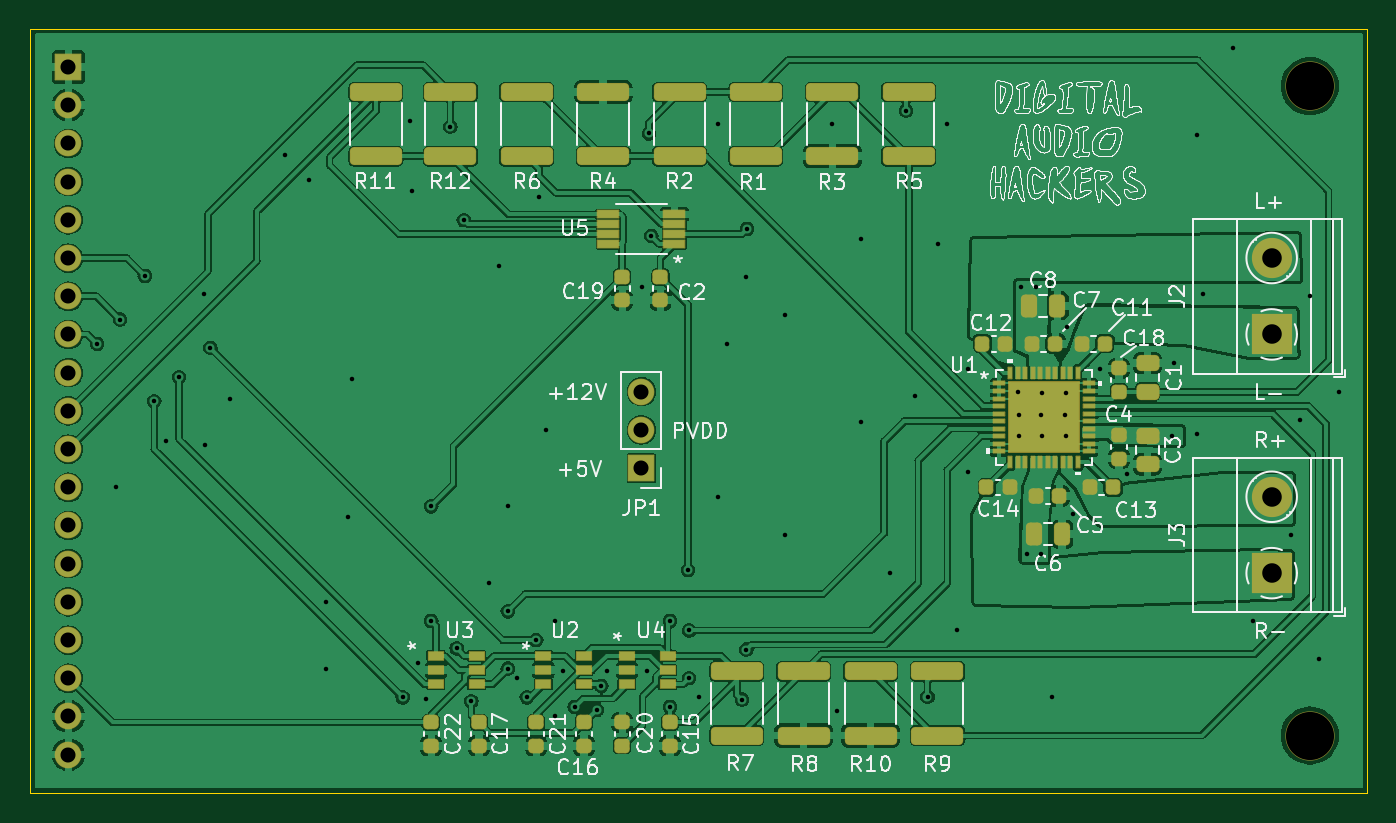
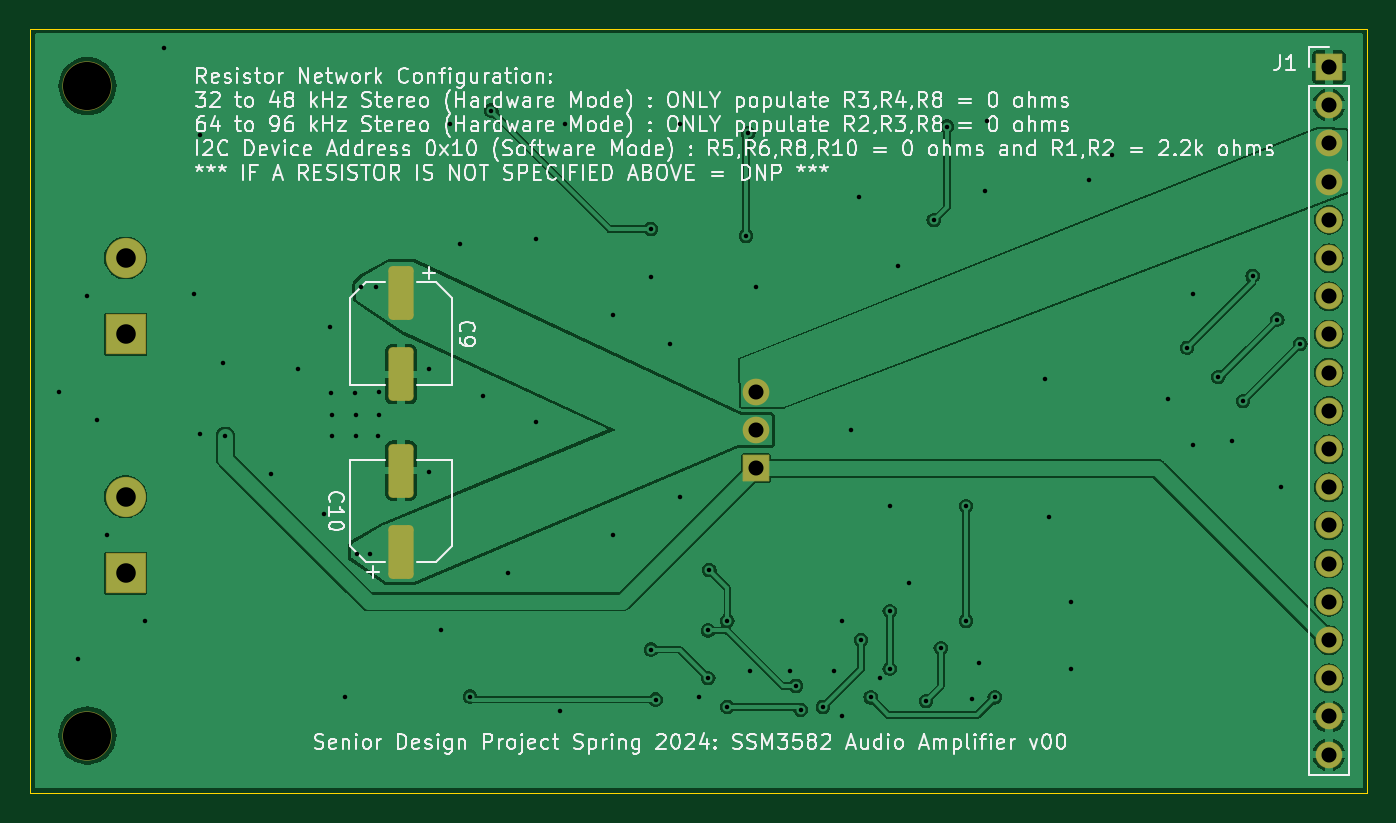
Circuit board: 11 layer files. Board 88.9 x 50.8 mm.
- bottom_copper: SSM3582_v02-B_Cu.gbl (92994 bytes)
- bottom_mask: SSM3582_v02-B_Mask.gbs (2480 bytes)
- paste: SSM3582_v02-B_Paste.gbp (1397 bytes)
- bottom_silk: SSM3582_v02-B_Silkscreen.gbo (167100 bytes)
- outline: SSM3582_v02-Edge_Cuts.gm1 (676 bytes)
- top_copper: SSM3582_v02-F_Cu.gtl (232892 bytes)
- top_mask: SSM3582_v02-F_Mask.gts (7309 bytes)
- paste: SSM3582_v02-F_Paste.gtp (7112 bytes)
- top_silk: SSM3582_v02-F_Silkscreen.gto (179474 bytes)
- drill: SSM3582_v02-NPTH.drl (386 bytes)
- drill: SSM3582_v02-PTH.drl (2812 bytes)

=== bottom_copper: SSM3582_v02-B_Cu.gbl (92994 bytes, source omitted) ===
=== bottom_mask: SSM3582_v02-B_Mask.gbs (2480 bytes, source withheld) ===
=== paste: SSM3582_v02-B_Paste.gbp (1397 bytes, source withheld) ===
=== bottom_silk: SSM3582_v02-B_Silkscreen.gbo (167100 bytes, source omitted) ===
=== outline: SSM3582_v02-Edge_Cuts.gm1 ===
G04 #@! TF.GenerationSoftware,KiCad,Pcbnew,7.0.9*
G04 #@! TF.CreationDate,2024-03-05T18:49:30-08:00*
G04 #@! TF.ProjectId,SSM3582_v02,53534d33-3538-4325-9f76-30322e6b6963,rev?*
G04 #@! TF.SameCoordinates,Original*
G04 #@! TF.FileFunction,Profile,NP*
%FSLAX46Y46*%
G04 Gerber Fmt 4.6, Leading zero omitted, Abs format (unit mm)*
G04 Created by KiCad (PCBNEW 7.0.9) date 2024-03-05 18:49:30*
%MOMM*%
%LPD*%
G01*
G04 APERTURE LIST*
G04 #@! TA.AperFunction,Profile*
%ADD10C,0.050000*%
G04 #@! TD*
G04 APERTURE END LIST*
D10*
X104775000Y-67310000D02*
X193675000Y-67310000D01*
X193675000Y-118110000D01*
X104775000Y-118110000D01*
X104775000Y-67310000D01*
M02*

=== top_copper: SSM3582_v02-F_Cu.gtl (232892 bytes, source omitted) ===
=== top_mask: SSM3582_v02-F_Mask.gts (7309 bytes, source omitted) ===
=== paste: SSM3582_v02-F_Paste.gtp (7112 bytes, source omitted) ===
=== top_silk: SSM3582_v02-F_Silkscreen.gto (179474 bytes, source omitted) ===
=== drill: SSM3582_v02-NPTH.drl ===
M48
; DRILL file {KiCad 7.0.9} date Tue Mar  5 18:50:01 2024
; FORMAT={-:-/ absolute / metric / decimal}
; #@! TF.CreationDate,2024-03-05T18:50:01-08:00
; #@! TF.GenerationSoftware,Kicad,Pcbnew,7.0.9
; #@! TF.FileFunction,NonPlated,1,2,NPTH
FMAT,2
METRIC
; #@! TA.AperFunction,NonPlated,NPTH,ComponentDrill
T1C3.200
%
G90
G05
T1
X189.865Y-71.12
X189.865Y-114.3
T0
M30

=== drill: SSM3582_v02-PTH.drl ===
M48
; DRILL file {KiCad 7.0.9} date Tue Mar  5 18:50:01 2024
; FORMAT={-:-/ absolute / metric / decimal}
; #@! TF.CreationDate,2024-03-05T18:50:01-08:00
; #@! TF.GenerationSoftware,Kicad,Pcbnew,7.0.9
; #@! TF.FileFunction,Plated,1,2,PTH
FMAT,2
METRIC
; #@! TA.AperFunction,Plated,PTH,ViaDrill
T1C0.300
; #@! TA.AperFunction,Plated,PTH,ComponentDrill
T2C1.000
; #@! TA.AperFunction,Plated,PTH,ComponentDrill
T3C1.300
%
G90
G05
T1
X109.22Y-88.265
X110.49Y-97.79
X110.744Y-86.639
X112.395Y-83.744
X113.03Y-92.075
X113.792Y-94.742
X114.681Y-90.475
X116.332Y-84.963
X116.383Y-94.971
X116.764Y-88.519
X118.034Y-91.923
X121.717Y-75.717
X123.292Y-77.394
X124.46Y-105.41
X124.46Y-109.855
X125.933Y-99.797
X126.187Y-90.602
X129.54Y-111.76
X130.048Y-73.406
X130.175Y-78.105
X130.556Y-109.474
X131.064Y-111.887
X131.445Y-99.06
X131.445Y-106.68
X132.715Y-73.812
X133.13Y-108.5
X133.604Y-80.035
X134.112Y-112.014
X135.255Y-104.14
X135.941Y-83.109
X136.525Y-99.06
X136.525Y-106.045
X136.525Y-109.855
X137.16Y-110.49
X137.795Y-111.76
X138.43Y-107.95
X138.582Y-78.511
X139.065Y-93.98
X139.7Y-106.68
X139.7Y-113.03
X140.208Y-109.982
X140.97Y-112.395
X142.441Y-112.596
X142.748Y-110.998
X143.129Y-109.982
X145.44Y-84.455
X145.796Y-109.982
X145.923Y-74.27
X146.075Y-81.077
X147.32Y-106.68
X147.32Y-112.395
X148.514Y-103.302
X148.59Y-107.315
X148.59Y-110.49
X149.225Y-111.76
X150.495Y-73.66
X150.495Y-98.425
X151.13Y-88.265
X152.095Y-111.912
X152.4Y-83.82
X152.4Y-108.585
X152.425Y-80.62
X154.94Y-86.36
X154.94Y-100.965
X158.115Y-73.645
X158.42Y-112.649
X160.02Y-81.28
X160.02Y-93.472
X161.925Y-103.505
X163.017Y-72.746
X163.576Y-91.694
X164.44Y-111.709
X165.125Y-81.636
X165.76Y-73.635
X166.37Y-107.315
X167.132Y-89.916
X167.132Y-96.774
X170.459Y-91.491
X170.51Y-92.964
X170.536Y-94.386
X170.688Y-84.455
X171.069Y-102.235
X171.67Y-84.47
X171.958Y-102.235
X172.009Y-92.964
X172.034Y-94.412
X172.085Y-91.516
X172.72Y-111.76
X173.584Y-92.964
X173.634Y-94.412
X173.66Y-91.542
X173.736Y-87.122
X174.117Y-99.568
X175.895Y-89.916
X177.673Y-96.901
X180.696Y-94.386
X180.848Y-89.535
X182.372Y-74.397
X182.372Y-94.234
X182.753Y-84.963
X184.785Y-68.58
X186.055Y-106.68
X188.595Y-100.965
X189.23Y-93.345
X189.865Y-85.09
X190.5Y-109.22
X191.77Y-91.44
T2
X107.315Y-69.85
X107.315Y-72.39
X107.315Y-74.93
X107.315Y-77.47
X107.315Y-80.01
X107.315Y-82.55
X107.315Y-85.09
X107.315Y-87.63
X107.315Y-90.17
X107.315Y-92.71
X107.315Y-95.25
X107.315Y-97.79
X107.315Y-100.33
X107.315Y-102.87
X107.315Y-105.41
X107.315Y-107.95
X107.315Y-110.49
X107.315Y-113.03
X107.315Y-115.57
X145.415Y-91.44
X145.415Y-93.98
X145.415Y-96.52
T3
X187.325Y-82.55
X187.325Y-87.63
X187.325Y-98.425
X187.325Y-103.505
T0
M30

